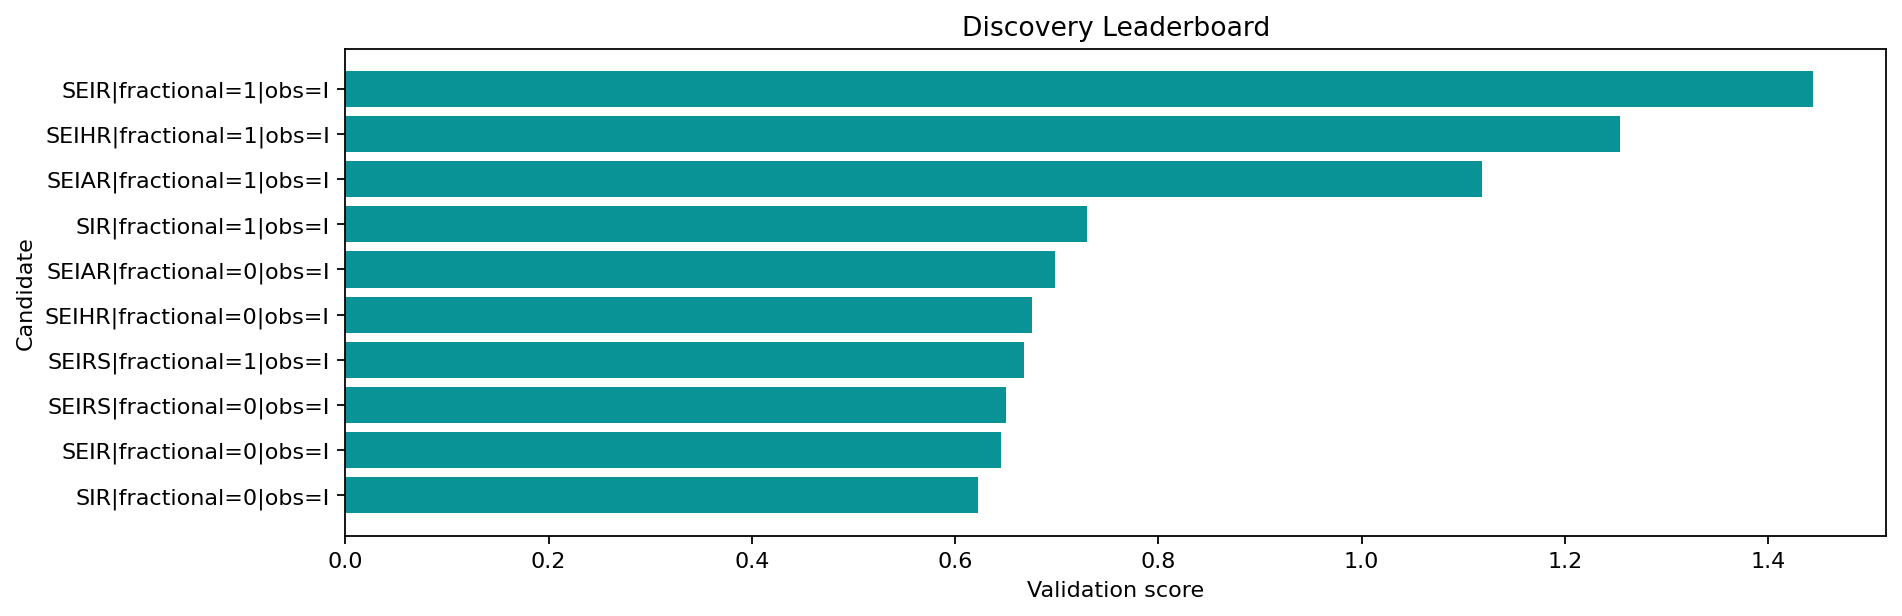

Values plotted in this chart, from the file beside it:
round, repeat, record_key, spec_key, structure_name, fractional, observation_map, delay_weeks, observation_family, num_free_params, num_compartments, train_objective, train_mae, train_rmse, val_mae, val_rmse, val_smape, rolling_val_mean_mae, rolling_val_mean_rmse, multi_split_blocks, multi_split_val_mean_mae, multi_split_val_std_mae, multi_split_penalty, rolling_val_error_std
1, , SIR|fractional=0|obs=I, SIR|fractional=0|obs=I, SIR, False, I, 0, infectious, 6, 3, 1.756, 0.9021, 1.274, 0.4533, 0.5237, 0.4687, 0.3714, 0.4487, 3, 0.3519, 0.1907, 0.09533, 0.2517
1, , SEIR|fractional=0|obs=I, SEIR|fractional=0|obs=I, SEIR, False, I, 0, infectious, 8, 4, 1.873, 0.8838, 1.297, 0.4372, 0.5086, 0.4549, 0.3614, 0.4378, 3, 0.3423, 0.186, 0.093, 0.247
1, , SEIRS|fractional=0|obs=I, SEIRS|fractional=0|obs=I, SEIRS, False, I, 0, infectious, 9, 4, 0.8069, 0.5667, 0.7333, 0.4236, 0.4493, 1.028, 0.4213, 0.4475, 3, 0.4253, 0.0399, 0.01995, 0.1505
1, , SEIRS|fractional=1|obs=I, SEIRS|fractional=1|obs=I, SEIRS, True, I, 0, infectious, 10, 4, 0.81, 0.567, 0.7355, 0.3727, 0.4008, 0.8336, 0.3353, 0.4777, 3, 0.317, 0.1722, 0.08608, 0.3347
1, , SEIHR|fractional=0|obs=I, SEIHR|fractional=0|obs=I, SEIHR, False, I, 0, infectious, 11, 5, 1.901, 0.8873, 1.297, 0.4404, 0.5116, 0.4577, 0.3446, 0.4146, 3, 0.3297, 0.1789, 0.08947, 0.2305
1, , SEIAR|fractional=0|obs=I, SEIAR|fractional=0|obs=I, SEIAR, False, I, 0, infectious, 11, 5, 1.917, 0.887, 1.297, 0.4389, 0.5101, 0.4564, 0.3643, 0.4416, 3, 0.3447, 0.1875, 0.09374, 0.2494
1, , SIR|fractional=1|obs=I, SIR|fractional=1|obs=I, SIR, True, I, 0, infectious, 7, 3, 0.9477, 0.7334, 0.9067, 0.5723, 0.6484, 0.5568, 0.4448, 0.523, 3, 0.4237, 0.2075, 0.1038, 0.2749
1, , SEIAR|fractional=1|obs=I, SEIAR|fractional=1|obs=I, SEIAR, True, I, 0, infectious, 12, 5, 1.243, 0.731, 0.939, 0.7603, 0.8707, 0.6622, 0.6106, 0.8536, 3, 0.5624, 0.4104, 0.2052, 0.5912
1, , SEIHR|fractional=1|obs=I, SEIHR|fractional=1|obs=I, SEIHR, True, I, 0, infectious, 12, 5, 1.319, 0.7881, 1.001, 1.176, 1.272, 0.885, 0.7374, 0.9223, 3, 0.6889, 0.4456, 0.2228, 0.5496
1, , SEIR|fractional=1|obs=I, SEIR|fractional=1|obs=I, SEIR, True, I, 0, infectious, 9, 4, 1.239, 0.738, 0.9576, 0.5104, 0.5561, 0.5314, 0.9097, 1.098, 3, 0.8582, 0.5627, 0.2813, 0.6108
